pico-8 play session: mixed d-pad (fixed 12-tick cycle)

[t = 1 s] mixed d-pad (1.2s cycle ×~1): → ← ↑ ↓ + 🅾/❎ taps, ~1s
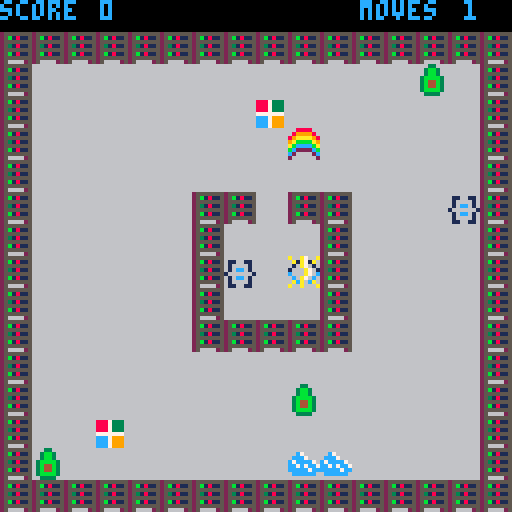
[t = 6 s] mixed d-pad (1.2s cycle ×~5): → ← ↑ ↓ + 🅾/❎ taps, ~6s
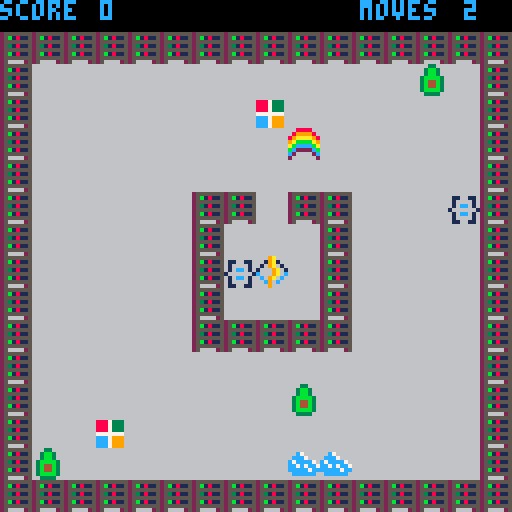
[t = 8 s] mixed d-pad (1.2s cycle ×~6): → ← ↑ ↓ + 🅾/❎ taps, ~8s
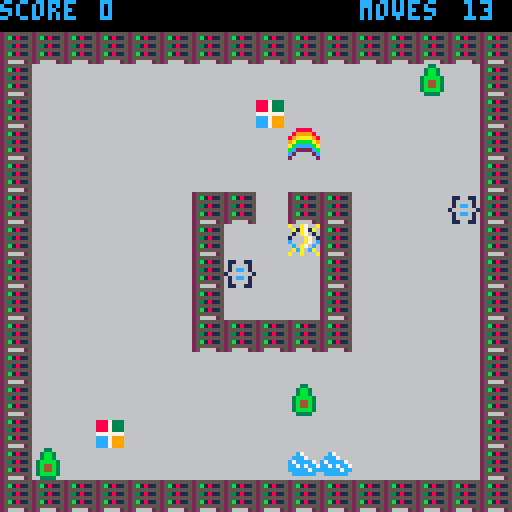

pico-8 cartridge
version 18
__lua__
-- azure functions, the game
-- by marc duiker

-- main

local player
local menu
local game_map
local end_game
local states={
	menu=0,
	game=1,
	end_game=2
}
local game={
 state=states.menu
}

function init_all()
	init_menu()
	init_player()
	init_map()
	game_map:seed_items()
	init_end_game()
end

function _init()
	init_all()
end

function _update()
 if game.state==states.menu then
 	menu:update()
 elseif game.state==states.game then
 	player:update()
 elseif game.state==states.end_game then
 	end_game:update()
 end
end

function _draw()
 cls()
 if game.state==states.menu then
		menu:draw()
	elseif game.state==states.game then
 	game_map:draw()
	 player:draw()
 elseif game.state==states.end_game then
 	end_game:draw()
 end
end
-->8
-- map

local map_tiles={
	server=17,
	floor=18
}

local map_tile_types={
	wall=0,
	collectable=1
}

function init_map()
	game_map={
		max_items=11,
		
		draw=function(self)
			map(0,0,0,0,16,16)
		end,
		
		seed_items=function(self)
			local max_iterations=50
			local items_created=0
			for i=0,max_iterations do
				local x=flr(rnd(14))+1
				local y=flr(rnd(14))+1
				local spr_id=flr(rnd(6))+4
				if not is_wall(x,y) and items_created<self.max_items then
					mset(x,y,spr_id)
					items_created+=1
				end
			end
		end
	}
end

function is_wall(x,y)
	local tile=mget(x,y)
	return fget(tile,map_tile_types.wall)
end

function is_collectable(x,y)
	local tile=mget(x,y)
	return fget(tile,map_tile_types.collectable)
end

function remove_item(x,y)
	mset(x,y,map_tiles.floor)
end

function can_move(x,y)
	return not is_wall(x,y)
end
-->8
-- player
local sprites={
	normal=1,
	special=2
}

local sounds={
	move=0,
	special_on=1,
	special_off=2,
	bump=3,
	pickup=4
}

function init_player()
	local step = 1
	player = {
 	x=8,
		y=8,
	 normal=true,
	 score=0,
	 moves=0,
	  
		update = function(self)
	 	local new_x=self.x
	 	local new_y=self.y
	 	local old_x=self.x
	 	local old_y=self.y
	 	
	 	if (btnp(⬅️)) then 
	 		new_x-=step
	 		self.moves+=1 
	 	end
	 	if (btnp(➡️)) then 
	 		new_x+=step
	 		self.moves+=1 
	 	end
	 	if (btnp(⬆️)) then 
	 		new_y-=step
	 		self.moves+=1 
	 	end
	 	if (btnp(⬇️)) then 
	 		new_y+=step
	 		self.moves+=1 
	 	end
		 
		 if can_move(new_x, new_y) then
		 	self.x=new_x
		 	self.y=new_y
		 	if old_x!=self.x or old_y!=self.y then
		 		self:play_move_sound()
		 	end
		 else
		 	self:play_bump_sound()
		 end
		 
		 if is_collectable(self.x, self.y) then
		 	remove_item(self.x, self.y)
		 	self:play_pickup_sound()
		 	self.score+=1
		 end
		 
		 if self.score==game_map.max_items then
		 	game.state=states.end_game
		 end
		 
		 if (btnp(❎)) then 
		 	if (not self.normal) then
		 		self.normal = true
		 	else
		 		self.normal = false 
		 	end
		 	self:play_special_sound()
			end
		end,
	 
		draw=function(self)
		 --sprite
		 local spr_id
		 if (self.normal) then
				spr_id=sprites.normal
			else
				spr_id=sprites.special
			end
			spr(spr_id,self.x*8,self.y*8)
			
			--score
			print("score",0,0,12)
 		print(self.score,25,0,12)
 		--moves
 		print("moves",90,0,12)
 		print(self.moves,116,0,12)
 		
		end,
		
		play_move_sound = function(self)
				sfx(sounds.move,0,0)
		end,
		
		play_bump_sound = function(self)
				sfx(sounds.bump,0,0)
		end,
		
		play_pickup_sound = function(self)
				sfx(sounds.pickup,0,0)
		end,
		
		play_special_sound = function(self)
			local sfx_id
			if (self.normal) then
				sfx_id = sounds.special_off
			else
				sfx_id = sounds.special_on
			end
				sfx(sfx_id,0,0)
		end,
	}
end
-->8
-- menu

function init_menu()
	menu={
		update=function(self)
			if btnp(❎) then
				game.state=states.game
			end
		end,
		
		draw=function(self)
			map(16,0,0,0,16,16)
			print("azure functions",30,24,12)
			print("the game",44,36,10)
			print("press ❎ to play",28,64,9)
			print("created by",40,92,7)
			print("marc duiker",38,100,7)
		end
	}
end

-->8
-- end_game

function init_end_game()
	end_game={
		update=function(self)
			if btnp(🅾️) then
				game.state=states.menu
				init_all()
			end
		end,
		
		draw=function(self)
			map(16,0,0,0,16,16)
			print("congratulations!",30,24,12)
			print("you've collected",30,36,10)
			print(player.score,44,48,7)
			print("items",60,48,7)
			print("in",56,60,7)
			print(player.moves,44,72,7)
			print("moves",60,72,7)
			print("press 🅾️ (c) to restart",16,96,9)
		end
	}
end
__gfx__
000000000009a000a00a700a00000000666666666688886666666666666336666666666668868876000000000000000000000000000000000000000000000000
070000700019a1000a1a71a000000000888733366899998666c76666663bb3666116611688888887000000000000000000000000000000000000000000000000
007007000109a010010a7010000000008887333689aaaa986ccc7666663bb3666166661688888887000000000000000000000000000000000000000000000000
0007700010009a011000a70100000000888733369abbbba9c7cccc7663bbbb36616cc61688888887000000000000000000000000000000000000000000000000
00077000c0009a0cc000a70c0000000077777776abccccbacc7c7cc763b44b361666666188888887000000000000000000000000000000000000000000000000
007007000c09a0c00c0a70c000000000ccc79996bc2222cbccccc7cc63b44b36616cc61668888876000000000000000000000000000000000000000000000000
0700007000c90c000aca0ca000000000ccc79996c266662c6cccccc663bbbb366166661666888766000000000000000000000000000000000000000000000000
0000000000090000a00a000a00000000ccc799962666666266666666663333666116611666687666000000000000000000000000000000000000000000000000
77777777255555556666666600000000000000000000000000000000000000000000000000000000000000000000000000000000000000000000000000000000
7777777725b181156666666600000000000000000000000000000000000000000000000000000000000000000000000000000000000000000000000000000000
77777777255555556666666600000000000000000000000000000000000000000000000000000000000000000000000000000000000000000000000000000000
77777777253181156666666600000000000000000000000000000000000000000000000000000000000000000000000000000000000000000000000000000000
77777777255555556666666600000000000000000000000000000000000000000000000000000000000000000000000000000000000000000000000000000000
7777777725b181156666666600000000000000000000000000000000000000000000000000000000000000000000000000000000000000000000000000000000
77777777255555556666666600000000000000000000000000000000000000000000000000000000000000000000000000000000000000000000000000000000
77777777256666256666666600000000000000000000000000000000000000000000000000000000000000000000000000000000000000000000000000000000
__gff__
0000000002020202020200000000000000010000000000000000000000000000000000000000000000000000000000000000000000000000000000000000000000000000000000000000000000000000000000000000000000000000000000000000000000000000000000000000000000000000000000000000000000000000
0000000000000000000000000000000000000000000000000000000000000000000000000000000000000000000000000000000000000000000000000000000000000000000000000000000000000000000000000000000000000000000000000000000000000000000000000000000000000000000000000000000000000000
__map__
0000000000000000000000000000000001000100010001000100010001000100000000000000000000000000000000000000000000000000000000000000000000000000000000000000000000000000000000000000000000000000000000000000000000000000000000000000000000000000000000000000000000000000
1111111111111111111111111111111100000000000000000000000000000000000000000000000000000000000000000000000000000000000000000000000000000000000000000000000000000000000000000000000000000000000000000000000000000000000000000000000000000000000000000000000000000000
1112121212121212121212121212121100000000000000000000000000000000000000000000000000000000000000000000000000000000000000000000000000000000000000000000000000000000000000000000000000000000000000000000000000000000000000000000000000000000000000000000000000000000
1112121212121212121212121212121100000000000000000000000000000000000000000000000000000000000000000000000000000000000000000000000000000000000000000000000000000000000000000000000000000000000000000000000000000000000000000000000000000000000000000000000000000000
1112121212121212121212121212121100000000000000000000000000000000000000000000000000000000000000000000000000000000000000000000000000000000000000000000000000000000000000000000000000000000000000000000000000000000000000000000000000000000000000000000000000000000
1112121212121212121212121212121100000000000000000000000000000000000000000000000000000000000000000000000000000000000000000000000000000000000000000000000000000000000000000000000000000000000000000000000000000000000000000000000000000000000000000000000000000000
1112121212121111121111121212121100000000000000000000000000000000000000000000000000000000000000000000000000000000000000000000000000000000000000000000000000000000000000000000000000000000000000000000000000000000000000000000000000000000000000000000000000000000
1112121212121112121211121212121100000000000000000000000000000000000000000000000000000000000000000000000000000000000000000000000000000000000000000000000000000000000000000000000000000000000000000000000000000000000000000000000000000000000000000000000000000000
1112121212121112121211121212121100000000000000000000000000000000000000000000000000000000000000000000000000000000000000000000000000000000000000000000000000000000000000000000000000000000000000000000000000000000000000000000000000000000000000000000000000000000
1112121212121112121211121212121100000000000000000000000000000000000000000000000000000000000000000000000000000000000000000000000000000000000000000000000000000000000000000000000000000000000000000000000000000000000000000000000000000000000000000000000000000000
1112121212121111111111121212121100000000000000000000000000000000000000000000000000000000000000000000000000000000000000000000000000000000000000000000000000000000000000000000000000000000000000000000000000000000000000000000000000000000000000000000000000000000
1112121212121212121212121212121100000000000000000000000000000000000000000000000000000000000000000000000000000000000000000000000000000000000000000000000000000000000000000000000000000000000000000000000000000000000000000000000000000000000000000000000000000000
1112121212121212121212121212121100000000000000000000000000000000000000000000000000000000000000000000000000000000000000000000000000000000000000000000000000000000000000000000000000000000000000000000000000000000000000000000000000000000000000000000000000000000
1112121212121212121212121212121100000000000000000000000000000000000000000000000000000000000000000000000000000000000000000000000000000000000000000000000000000000000000000000000000000000000000000000000000000000000000000000000000000000000000000000000000000000
1112121212121212121212121212121100000000000000000000000000000000000000000000000000000000000000000000000000000000000000000000000000000000000000000000000000000000000000000000000000000000000000000000000000000000000000000000000000000000000000000000000000000000
1111111111111111111111111111111101000100010001000100010001000100000000000000000000000000000000000000000000000000000000000000000000000000000000000000000000000000000000000000000000000000000000000000000000000000000000000000000000000000000000000000000000000000
0000000000000000000000000000000000000000000000000000000000000000000000000000000000000000000000000000000000000000000000000000000000000000000000000000000000000000000000000000000000000000000000000000000000000000000000000000000000000000000000000000000000000000
0000000000000000131300001313130000000000000000000000000000000000000000000000000000000000000000000000000000000000000000000000000000000000000000000000000000000000000000000000000000000000000000000000000000000000000000000000000000000000000000000000000000000000
